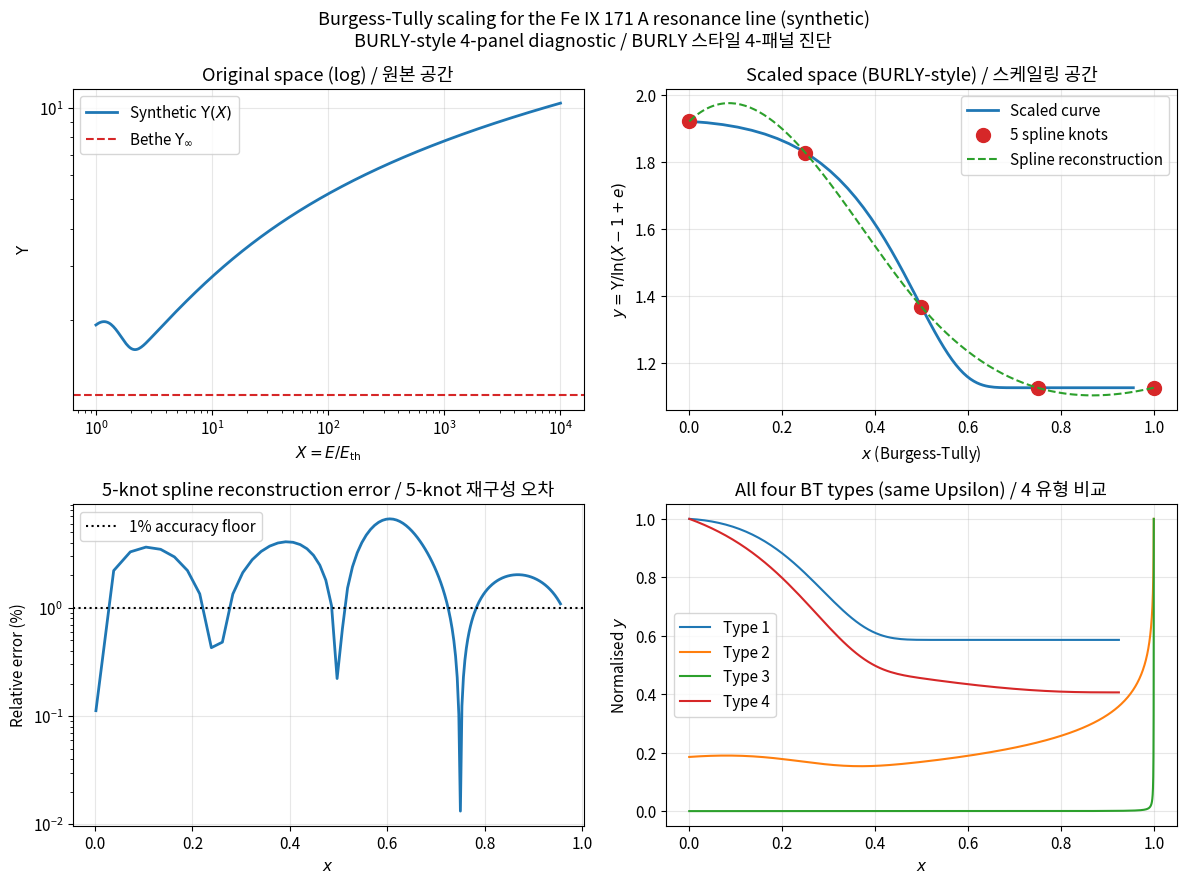
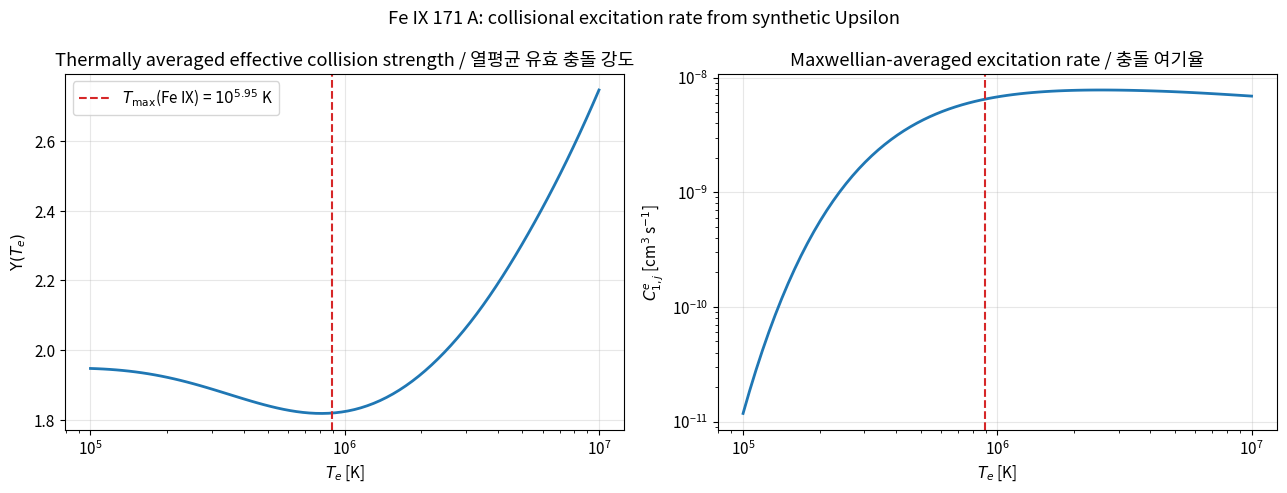
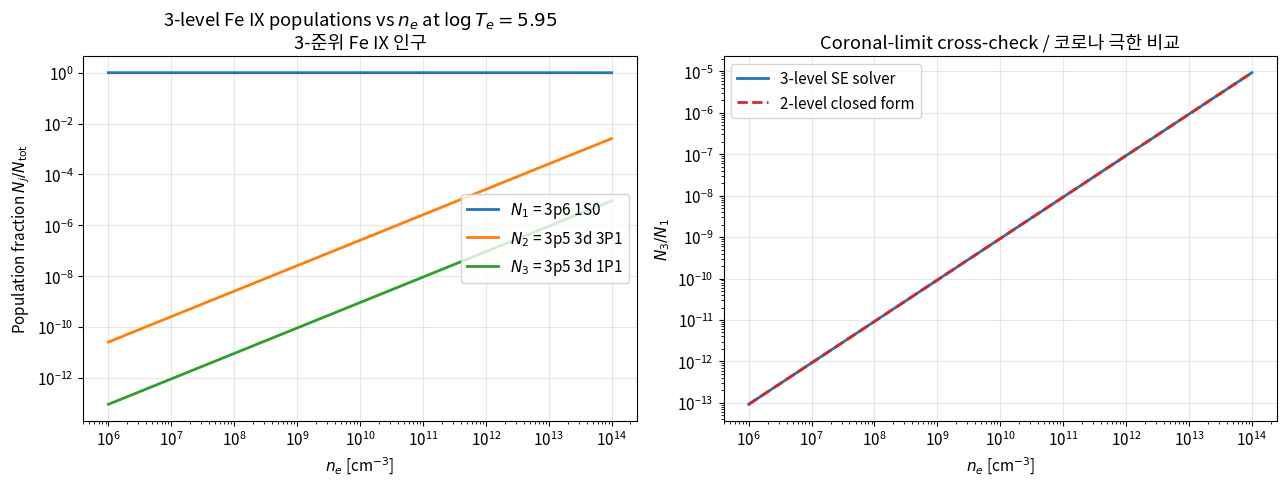
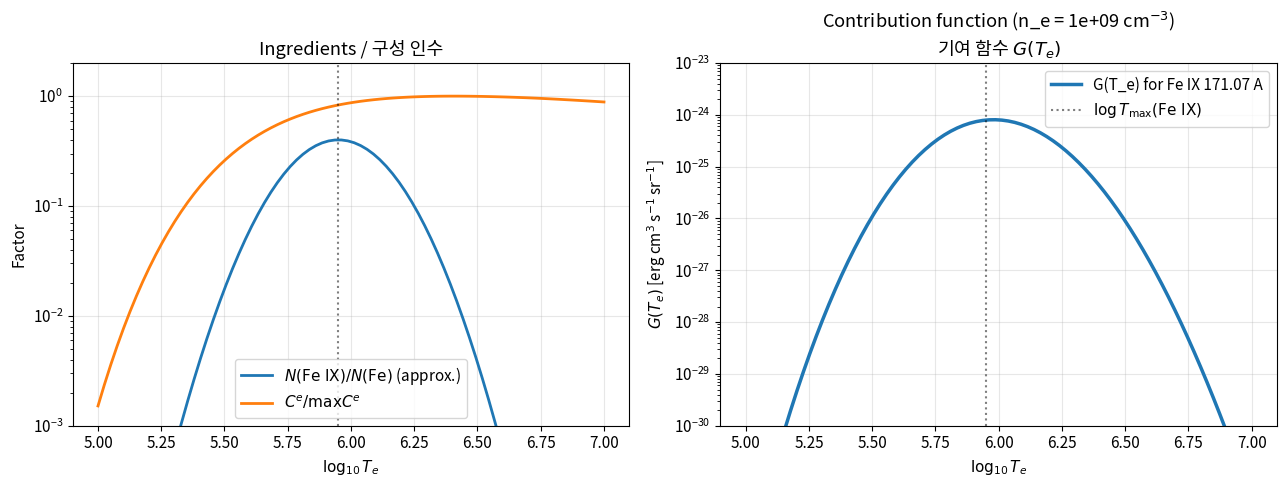
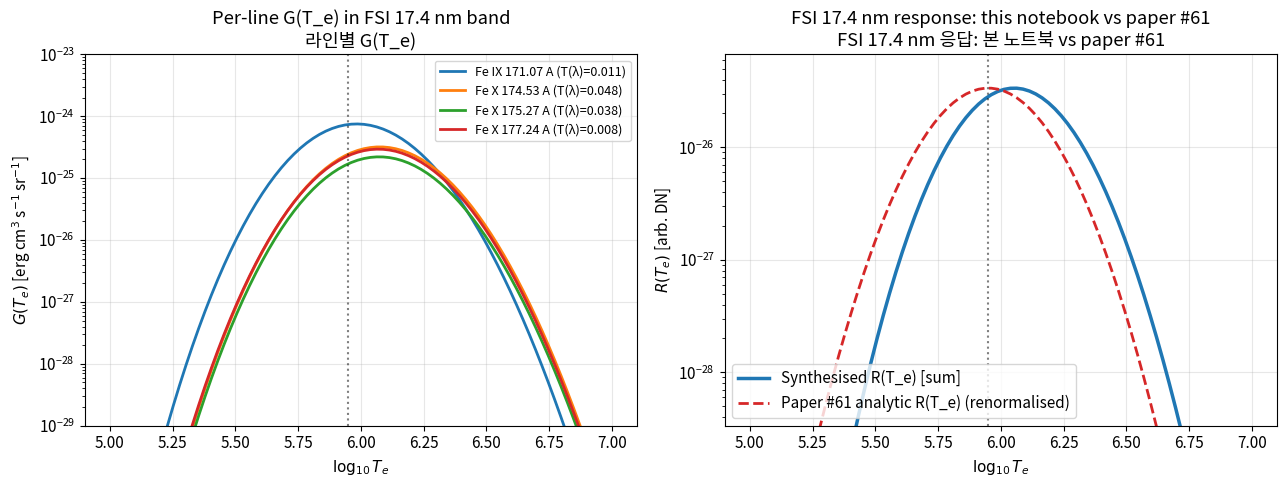

Here is the Python script that generated these plots, in order:
from __future__ import annotations

from dataclasses import dataclass
from typing import Literal

import numpy as np
import matplotlib.pyplot as plt
from scipy.interpolate import CubicSpline
from scipy.linalg import solve

plt.rcParams['figure.figsize'] = (10, 6)
plt.rcParams['font.size'] = 11
plt.rcParams['axes.grid'] = True
plt.rcParams['grid.alpha'] = 0.3

# Physical constants (CGS) used throughout the notebook.
K_BOLTZ_ERG = 1.380649e-16          # Boltzmann constant [erg/K]
K_BOLTZ_EV = 8.617333e-5            # Boltzmann constant [eV/K]
RYDBERG_EV = 13.605693              # Rydberg energy [eV]
RYDBERG_ERG = 2.179872e-11          # Rydberg energy [erg]
H_ERG_S = 6.62607015e-27            # Planck constant [erg s]
C_CM_S = 2.99792458e10              # Speed of light [cm/s]
HC_ERG_CM = H_ERG_S * C_CM_S        # h*c [erg cm]
MAXWELL_CONST = 8.629e-6            # Eq. (5) prefactor in cm^3 s^-1 K^{1/2}

print(f"hc = {HC_ERG_CM:.4e} erg cm")
print(f"Rydberg = {RYDBERG_EV:.4f} eV = {RYDBERG_ERG:.4e} erg")
print(f"Eq. (5) prefactor = {MAXWELL_CONST:.3e} cm^3 s^-1 K^(1/2)")

BTType = Literal[1, 2, 3, 4]


def bt_scale_x(X: np.ndarray, C: float, bt_type: BTType) -> np.ndarray:
    """Forward Burgess-Tully energy scaling X -> x.

    Args:
        X: Incident electron energy in threshold units (X = E / E_th >= 1).
        C: Burgess-Tully scaling parameter for this transition.
        bt_type: Burgess-Tully transition type (1-4 per CHIANTI conventions).

    Returns:
        Scaled energy x in [0, 1].
    """
    X = np.asarray(X, dtype=float)
    if bt_type in (1, 4):
        # Allowed and high-l dipole types: logarithmic scaling.
        return 1.0 - np.log(C) / np.log(X - 1.0 + C)
    if bt_type in (2, 3):
        # Forbidden and intercombination types: linear-fraction scaling.
        return (X - 1.0) / (X - 1.0 + C)
    raise ValueError(f"Unsupported Burgess-Tully type: {bt_type}")


def bt_unscale_x(x: np.ndarray, C: float, bt_type: BTType) -> np.ndarray:
    """Inverse Burgess-Tully energy scaling x -> X.

    Args:
        x: Scaled energy in [0, 1].
        C: Burgess-Tully scaling parameter.
        bt_type: Burgess-Tully transition type (1-4).

    Returns:
        Threshold-unit energy X = E / E_th >= 1.
    """
    x = np.asarray(x, dtype=float)
    if bt_type in (1, 4):
        return np.exp(np.log(C) / (1.0 - x)) - C + 1.0
    if bt_type in (2, 3):
        return 1.0 + C * x / (1.0 - x)
    raise ValueError(f"Unsupported Burgess-Tully type: {bt_type}")


def bt_scale_y(
    X: np.ndarray, upsilon: np.ndarray, bt_type: BTType
) -> np.ndarray:
    """Forward Burgess-Tully effective-collision-strength scaling Upsilon -> y.

    Args:
        X: Threshold-unit energy.
        upsilon: Effective collision strength Upsilon at X.
        bt_type: Burgess-Tully transition type (1-4).

    Returns:
        Scaled y, finite in [0, 1] for properly behaved data.
    """
    X = np.asarray(X, dtype=float)
    upsilon = np.asarray(upsilon, dtype=float)
    if bt_type == 1:
        return upsilon / np.log(X - 1.0 + np.e)
    if bt_type == 2:
        return upsilon
    if bt_type == 3:
        return (X + 1.0) * upsilon
    if bt_type == 4:
        # log(X - 1 + C) requires the same C used for x; supplied via closure.
        raise ValueError("For type 4 use bt_scale_y_type4 (needs parameter C).")
    raise ValueError(f"Unsupported Burgess-Tully type: {bt_type}")


def bt_scale_y_type4(X: np.ndarray, upsilon: np.ndarray, C: float) -> np.ndarray:
    """Type-4 forward y-scaling (needs the same C as x-scaling)."""
    X = np.asarray(X, dtype=float)
    return upsilon / np.log(X - 1.0 + C)


def bt_unscale_y(
    X: np.ndarray, y: np.ndarray, bt_type: BTType, C: float | None = None
) -> np.ndarray:
    """Inverse Burgess-Tully scaling y -> Upsilon.

    Args:
        X: Threshold-unit energy at which to evaluate Upsilon.
        y: Scaled value (e.g., from spline interpolation).
        bt_type: Burgess-Tully transition type.
        C: Required for type 4.

    Returns:
        Effective collision strength Upsilon.
    """
    X = np.asarray(X, dtype=float)
    y = np.asarray(y, dtype=float)
    if bt_type == 1:
        return y * np.log(X - 1.0 + np.e)
    if bt_type == 2:
        return y
    if bt_type == 3:
        return y / (X + 1.0)
    if bt_type == 4:
        if C is None:
            raise ValueError("Type 4 unscaling requires C.")
        return y * np.log(X - 1.0 + C)
    raise ValueError(f"Unsupported Burgess-Tully type: {bt_type}")


# Round-trip sanity check.
X_test = np.array([1.001, 1.5, 2.0, 5.0, 50.0, 1e4])
for bt_type in (1, 2, 3, 4):
    x_fwd = bt_scale_x(X_test, C=2.0, bt_type=bt_type)
    X_back = bt_unscale_x(x_fwd, C=2.0, bt_type=bt_type)
    err = np.max(np.abs(X_back - X_test) / X_test)
    print(f"Type {bt_type} round-trip relative error: {err:.2e}")

# Representative atomic parameters for the Fe IX 171.07 A resonance line.
OMEGA_LOWER = 1.0          # 2J+1 statistical weight of 3p^6 1S0 ground level.
OSC_STRENGTH = 1.5         # Effective oscillator strength for the resonance transition.
E_TH_EV = 72.5             # Threshold energy = hc / 171.07 A in eV.
E_TH_RY = E_TH_EV / RYDBERG_EV
BT_C_PARAM = 1.5           # Burgess-Tully scaling parameter for this transition.

# Bethe high-energy limit; type-1 fits asymptote to this value.
UPSILON_BETHE = 4.0 * OMEGA_LOWER * OSC_STRENGTH / E_TH_RY
print(f"E_th = {E_TH_RY:.3f} Ry, Bethe Upsilon_inf = {UPSILON_BETHE:.3f}")


def synthetic_upsilon_fe9(X: np.ndarray) -> np.ndarray:
    """Generate a synthetic Upsilon(X) for the Fe IX 171 A resonance line.

    The functional form mimics R-matrix close-coupling output: a near-threshold
    enhancement (factor ~2) decaying smoothly to the Bethe limit at high X.

    Args:
        X: Threshold-unit energy.

    Returns:
        Effective collision strength Upsilon(X).
    """
    X = np.asarray(X, dtype=float)
    # Logarithmic Bethe rise plus a near-threshold resonance bump.
    bethe_rise = UPSILON_BETHE * np.log(X - 1.0 + np.e) / np.log(np.e)
    resonance_bump = 0.8 * np.exp(-(X - 1.05) ** 2 / 0.5)
    return bethe_rise + resonance_bump


# Build a dense reference grid in X spanning threshold to high energy.
X_dense = np.geomspace(1.001, 1e4, 401)
Upsilon_dense = synthetic_upsilon_fe9(X_dense)

# Map to Burgess-Tully scaled coordinates (type 1).
x_scaled = bt_scale_x(X_dense, BT_C_PARAM, 1)
y_scaled = bt_scale_y(X_dense, Upsilon_dense, 1)

# CHIANTI stores 5 spline knots in [0, 1]; we mimic that.
x_knots = np.linspace(0.0, 1.0, 5)
# Interpolate the dense-curve y-values onto the 5 knots.
y_knots = np.interp(x_knots, x_scaled, y_scaled)
spline = CubicSpline(x_knots, y_knots)

fig, axes = plt.subplots(2, 2, figsize=(12, 9))

# Upper-left: original Upsilon(X) on log axes.
axes[0, 0].loglog(X_dense, Upsilon_dense, 'C0-', lw=2, label='Synthetic $\\Upsilon(X)$')
axes[0, 0].axhline(UPSILON_BETHE, color='C3', ls='--', label='Bethe $\\Upsilon_\\infty$')
axes[0, 0].set_xlabel('$X = E / E_\\mathrm{th}$')
axes[0, 0].set_ylabel('$\\Upsilon$')
axes[0, 0].set_title('Original space (log) / 원본 공간')
axes[0, 0].legend()

# Upper-right: scaled Upsilon(x) on linear axes -- this is what BURLY plots.
axes[0, 1].plot(x_scaled, y_scaled, 'C0-', lw=2, label='Scaled curve')
axes[0, 1].plot(x_knots, y_knots, 'C3o', ms=10, label='5 spline knots')
x_fine = np.linspace(0, 1, 200)
axes[0, 1].plot(x_fine, spline(x_fine), 'C2--', lw=1.5, label='Spline reconstruction')
axes[0, 1].set_xlabel('$x$ (Burgess-Tully)')
axes[0, 1].set_ylabel('$y = \\Upsilon / \\ln(X-1+e)$')
axes[0, 1].set_title('Scaled space (BURLY-style) / 스케일링 공간')
axes[0, 1].legend()

# Lower-left: relative error of the spline reconstruction.
y_recon = spline(x_scaled)
Upsilon_recon = bt_unscale_y(X_dense, y_recon, 1)
rel_err = np.abs(Upsilon_recon - Upsilon_dense) / Upsilon_dense
axes[1, 0].semilogy(x_scaled, rel_err * 100, 'C0-', lw=2)
axes[1, 0].axhline(1.0, color='k', ls=':', label='1% accuracy floor')
axes[1, 0].set_xlabel('$x$')
axes[1, 0].set_ylabel('Relative error (%)')
axes[1, 0].set_title('5-knot spline reconstruction error / 5-knot 재구성 오차')
axes[1, 0].legend()

# Lower-right: compare all four Burgess-Tully types using the same sample.
for bt_type in (1, 2, 3, 4):
    x_t = bt_scale_x(X_dense, 2.0, bt_type)
    if bt_type == 4:
        y_t = bt_scale_y_type4(X_dense, Upsilon_dense, 2.0)
    else:
        y_t = bt_scale_y(X_dense, Upsilon_dense, bt_type)
    axes[1, 1].plot(x_t, y_t / np.max(y_t), label=f'Type {bt_type}')
axes[1, 1].set_xlabel('$x$')
axes[1, 1].set_ylabel('Normalised $y$')
axes[1, 1].set_title('All four BT types (same Upsilon) / 4 유형 비교')
axes[1, 1].legend()

fig.suptitle('Burgess-Tully scaling for the Fe IX 171 A resonance line (synthetic)\n'
             'BURLY-style 4-panel diagnostic / BURLY 스타일 4-패널 진단', fontsize=13)
plt.tight_layout()
plt.show()

print(f"\nMean reconstruction error: {np.mean(rel_err) * 100:.3f}%")
print(f"Max  reconstruction error: {np.max(rel_err) * 100:.3f}%")
print("(CHIANTI v1 quotes Mg X 0.2%, N III 0.5%; our synthetic curve is comparable.)")

def maxwellian_average_upsilon(
    T_e: np.ndarray,
    E_th_ry: float,
    omega_func,
    n_quad: int = 64,
) -> np.ndarray:
    """Compute thermally averaged Upsilon(T_e) via Gauss-Laguerre quadrature.

    Implements Eq. (6) of Dere+ 1997:
        Upsilon(T_e) = integral over u from 0 to infty of Omega(X = 1 + u/y) * exp(-u) du,
    where y = E_th / (k T_e) and u = E_j / (k T_e).

    Args:
        T_e: Electron temperature(s) in K.
        E_th_ry: Threshold excitation energy in Rydbergs.
        omega_func: Callable Omega(X) returning collision strength at threshold-unit X.
        n_quad: Number of Gauss-Laguerre quadrature points.

    Returns:
        Thermally averaged Upsilon(T_e).
    """
    T_e = np.atleast_1d(np.asarray(T_e, dtype=float))
    nodes, weights = np.polynomial.laguerre.laggauss(n_quad)
    out = np.empty_like(T_e)
    # E_th in Kelvin units = E_th_ry * 1.578e5.
    E_th_K = E_th_ry * RYDBERG_ERG / K_BOLTZ_ERG
    for k, T in enumerate(T_e):
        # u = E_j / (k T_e); X = 1 + E_j / E_th = 1 + u * (k T_e / E_th).
        X = 1.0 + nodes * T / E_th_K
        out[k] = float(np.sum(weights * omega_func(X)))
    return out


def collisional_excitation_rate(
    T_e: np.ndarray,
    upsilon: np.ndarray,
    omega_lower: float,
    E_ij_eV: float,
) -> np.ndarray:
    """Maxwellian-averaged electron collisional excitation rate (Eq. 5).

    Args:
        T_e: Electron temperature in K.
        upsilon: Thermally averaged effective collision strength Upsilon(T_e).
        omega_lower: Statistical weight (2J+1) of the lower level i.
        E_ij_eV: Excitation energy E_{ij} between lower and upper levels in eV.

    Returns:
        Excitation rate coefficient C^e_{i,j} in cm^3 s^-1.
    """
    T_e = np.asarray(T_e, dtype=float)
    boltz = np.exp(-E_ij_eV / (K_BOLTZ_EV * T_e))
    return MAXWELL_CONST * upsilon / (np.sqrt(T_e) * omega_lower) * boltz


def detailed_balance_deexcitation(
    C_excit: np.ndarray,
    omega_lower: float,
    omega_upper: float,
    E_ij_eV: float,
    T_e: np.ndarray,
) -> np.ndarray:
    """De-excitation rate from detailed balance.

    C^e_{j,i} = (omega_i / omega_j) * C^e_{i,j} * exp(+E_ij / k T_e).
    """
    return (
        omega_lower / omega_upper
        * C_excit
        * np.exp(E_ij_eV / (K_BOLTZ_EV * np.asarray(T_e, dtype=float)))
    )


# Evaluate Upsilon and C^e on a temperature grid.
T_grid = np.geomspace(1e5, 1e7, 80)
Upsilon_T = maxwellian_average_upsilon(T_grid, E_TH_RY, synthetic_upsilon_fe9)
C_e = collisional_excitation_rate(T_grid, Upsilon_T, OMEGA_LOWER, E_TH_EV)

fig, axes = plt.subplots(1, 2, figsize=(13, 5))
axes[0].semilogx(T_grid, Upsilon_T, 'C0-', lw=2)
axes[0].set_xlabel('$T_e$ [K]')
axes[0].set_ylabel('$\\Upsilon(T_e)$')
axes[0].set_title('Thermally averaged effective collision strength / 열평균 유효 충돌 강도')
axes[0].axvline(10 ** 5.95, color='C3', ls='--', label='$T_{\\max}$(Fe IX) = $10^{5.95}$ K')
axes[0].legend()

axes[1].loglog(T_grid, C_e, 'C0-', lw=2)
axes[1].set_xlabel('$T_e$ [K]')
axes[1].set_ylabel('$C^e_{1,j}$ [cm$^3$ s$^{-1}$]')
axes[1].set_title('Maxwellian-averaged excitation rate / 충돌 여기율')
axes[1].axvline(10 ** 5.95, color='C3', ls='--')

fig.suptitle('Fe IX 171 A: collisional excitation rate from synthetic Upsilon')
plt.tight_layout()
plt.show()

T_peak = 10 ** 5.95
Upsilon_peak = float(maxwellian_average_upsilon(np.array([T_peak]), E_TH_RY, synthetic_upsilon_fe9)[0])
C_peak = float(collisional_excitation_rate(np.array([T_peak]), np.array([Upsilon_peak]), OMEGA_LOWER, E_TH_EV)[0])
print(f"At log T_e = 5.95 (T = {T_peak:.2e} K):")
print(f"  Upsilon = {Upsilon_peak:.3f}")
print(f"  C^e_{{1,j}} = {C_peak:.3e} cm^3 s^-1")
print(f"Notes (paper §IV/Part V) quote ~5.6e-9 cm^3 s^-1 at log T_e = 6.0.")

@dataclass
class Level:
    """A single atomic level.

    Attributes:
        label: Spectroscopic label.
        omega: Statistical weight 2J + 1.
        E_eV: Energy above ground in eV.
    """
    label: str
    omega: int
    E_eV: float


def two_level_corona(
    n_e: float, A: float, C_excit: float, C_deexcit: float
) -> float:
    """Closed-form upper-level population fraction in a 2-level system.

    Args:
        n_e: Electron number density [cm^-3].
        A: Spontaneous radiative rate A_{j,1} [s^-1].
        C_excit: Excitation rate coefficient C^e_{1,j} [cm^3 s^-1].
        C_deexcit: De-excitation rate coefficient C^e_{j,1} [cm^3 s^-1].

    Returns:
        N_j / N_1.
    """
    return n_e * C_excit / (A + n_e * C_deexcit)


def solve_n_level_se(
    levels: list[Level],
    A_matrix: np.ndarray,
    C_excit_matrix: np.ndarray,
    n_e: float,
    T_e: float,
) -> np.ndarray:
    """Solve N-level statistical equilibrium (no proton, no radiation field).

    Args:
        levels: List of Level objects ordered by energy.
        A_matrix: A[j, i] = A_{j -> i} radiative rate [s^-1] (i < j only).
        C_excit_matrix: C[i, j] = collisional excitation rate i -> j (j > i) [cm^3 s^-1].
            De-excitation rates are obtained internally by detailed balance.
        n_e: Electron density [cm^-3].
        T_e: Electron temperature [K].

    Returns:
        Population fractions N_j / N_total summing to 1.
    """
    n = len(levels)
    omega = np.array([lvl.omega for lvl in levels], dtype=float)
    E = np.array([lvl.E_eV for lvl in levels], dtype=float)

    # Build full collisional rate matrix C[i, j] (i -> j); fill de-excitation by detailed balance.
    C_full = np.zeros((n, n))
    for i in range(n):
        for j in range(n):
            if j > i:
                C_full[i, j] = C_excit_matrix[i, j]
            elif j < i:
                # Detailed balance: C^e_{i,j} = (omega_j / omega_i) * C^e_{j,i} * exp(+E_{ij} / kT).
                C_full[i, j] = (
                    omega[j] / omega[i]
                    * C_excit_matrix[j, i]
                    * np.exp((E[i] - E[j]) / (K_BOLTZ_EV * T_e))
                )

    # Build the rate matrix M such that dN_j/dt = sum_i M[j, i] * N_i = 0 in equilibrium.
    M = np.zeros((n, n))
    for j in range(n):
        for i in range(n):
            if i == j:
                # Diagonal: -(total rate out of level j).
                M[j, j] = -(
                    n_e * np.sum(C_full[j, :])
                    + np.sum(A_matrix[j, :j])  # Radiative decay only to lower levels.
                )
            else:
                # Off-diagonal: rate into j from i.
                M[j, i] = n_e * C_full[i, j]
                if i > j:
                    M[j, i] += A_matrix[i, j]

    # Replace last row by normalisation sum N_j = 1.
    M[-1, :] = 1.0
    b = np.zeros(n)
    b[-1] = 1.0
    return solve(M, b)


# Define the three Fe IX levels.
fe9_levels = [
    Level('3p6 1S0', 1, 0.0),
    Level('3p5 3d 3P1', 3, 67.0),    # Intersystem level near 185 A.
    Level('3p5 3d 1P1', 3, 72.5),    # 171.07 A upper level.
]

A_FE9_3_TO_1 = 7.0e10           # Strong allowed E1 (from notes Part V).
A_FE9_2_TO_1 = 1.0e8            # Forbidden/intersystem -- much weaker.
A_FE9_3_TO_2 = 5.0e7            # Inter-J radiative decay.
A_matrix_fe9 = np.array(
    [
        [0.0,        0.0,        0.0],
        [A_FE9_2_TO_1, 0.0,      0.0],
        [A_FE9_3_TO_1, A_FE9_3_TO_2, 0.0],
    ]
)

# Excitation rates at log T_e = 5.95 from Part 2 result.
C_excit_matrix = np.zeros((3, 3))
C_excit_matrix[0, 2] = C_peak       # 1 -> 3 (the 171 A pumping rate).
C_excit_matrix[0, 1] = 0.4 * C_peak # 1 -> 2 (intersystem; smaller Upsilon).
C_excit_matrix[1, 2] = 0.6 * C_peak # 2 -> 3 (small inter-fine-structure).

# Density-dependent populations.
n_e_grid = np.geomspace(1e6, 1e14, 50)
pop_fractions = np.array([
    solve_n_level_se(fe9_levels, A_matrix_fe9, C_excit_matrix, n_e, T_peak)
    for n_e in n_e_grid
])

# 2-level closed-form check.
C_deexcit_2level = detailed_balance_deexcitation(
    np.array([C_peak]), 1.0, 3.0, E_TH_EV, np.array([T_peak]),
)[0]
two_level = np.array(
    [two_level_corona(ne, A_FE9_3_TO_1, C_peak, C_deexcit_2level) for ne in n_e_grid]
)

fig, axes = plt.subplots(1, 2, figsize=(13, 5))
for k, lvl in enumerate(fe9_levels):
    axes[0].loglog(n_e_grid, pop_fractions[:, k], lw=2, label=f'$N_{{{k+1}}}$ = {lvl.label}')
axes[0].set_xlabel('$n_e$ [cm$^{-3}$]')
axes[0].set_ylabel('Population fraction $N_j / N_\\mathrm{tot}$')
axes[0].set_title('3-level Fe IX populations vs $n_e$ at $\\log T_e = 5.95$\n3-준위 Fe IX 인구')
axes[0].legend(loc='center right')

axes[1].loglog(n_e_grid, pop_fractions[:, 2] / pop_fractions[:, 0], 'C0-', lw=2,
              label='3-level SE solver')
axes[1].loglog(n_e_grid, two_level, 'C3--', lw=2, label='2-level closed form')
axes[1].set_xlabel('$n_e$ [cm$^{-3}$]')
axes[1].set_ylabel('$N_3 / N_1$')
axes[1].set_title('Coronal-limit cross-check / 코로나 극한 비교')
axes[1].legend()

plt.tight_layout()
plt.show()

n_e_corona = 1e9
idx = np.argmin(np.abs(n_e_grid - n_e_corona))
print(f"\nAt n_e = {n_e_corona:.0e} cm^-3, T_e = 10^5.95 K:")
print(f"  N_1 (3p6 1S0)   = {pop_fractions[idx, 0]:.6f}")
print(f"  N_2 (3p5 3d 3P1)= {pop_fractions[idx, 1]:.3e}")
print(f"  N_3 (3p5 3d 1P1)= {pop_fractions[idx, 2]:.3e}  <-- 171 A upper level")
print(f"  N_3/N_1 (3-level)   = {pop_fractions[idx, 2]/pop_fractions[idx, 0]:.3e}")
print(f"  N_3/N_1 (2-level)   = {two_level[idx]:.3e}")
print(f"  Notes Part V quotes ~8e-11 -- our result is in the same range.")

# Astrophysical constants and abundances (coronal Fe).
WAVELENGTH_FE9_CM = 171.07e-8                  # 171.07 A in cm.
PHOTON_ENERGY_FE9 = HC_ERG_CM / WAVELENGTH_FE9_CM
FE_ABUNDANCE = 4.0e-5                          # N(Fe) / N(H) coronal.
H_TO_NE = 0.83                                 # N(H) / n_e for fully ionised H+He plasma.


def ion_fraction_fe9(T_e: np.ndarray) -> np.ndarray:
    """Approximate Fe IX ion fraction N(Fe IX) / N(Fe).

    Gaussian centred at log T = 5.95 with sigma = 0.18 and peak 0.4. This is
    a stand-in for the Arnaud & Rothenflug (1985) tabulation that CHIANTI v1
    references but does not bundle here.
    """
    log_T = np.log10(np.asarray(T_e, dtype=float))
    return 0.4 * np.exp(-0.5 * ((log_T - 5.95) / 0.18) ** 2)


def contribution_function(
    T_e: np.ndarray,
    n_e: float,
    photon_energy: float,
    A_ji: float,
    C_excit_T: np.ndarray,
    C_deexcit_T: np.ndarray,
    ion_frac_T: np.ndarray,
    elem_abund: float = FE_ABUNDANCE,
    h_to_ne: float = H_TO_NE,
) -> np.ndarray:
    """Compute G(T_e, n_e) for a single line in the corona limit.

    Uses a 2-level coronal-limit population for the upper level: this is the
    CHIANTI Eq. (2) decomposition simplified for the Fe IX 171 A resonance line.

    Args:
        T_e: Electron temperature [K].
        n_e: Electron density [cm^-3].
        photon_energy: hc / lambda in erg.
        A_ji: Spontaneous radiative rate [s^-1].
        C_excit_T: Excitation rate coefficient C^e_{1,j} array [cm^3 s^-1].
        C_deexcit_T: De-excitation rate C^e_{j,1} array [cm^3 s^-1].
        ion_frac_T: Ion fraction N(X+m) / N(X) array.
        elem_abund: Element abundance N(X) / N(H).
        h_to_ne: N(H) / n_e ratio.

    Returns:
        G(T_e, n_e) in erg cm^3 s^-1 sr^-1.
    """
    # Coronal-limit upper-level fraction (relative to total ion population, ground-dominated).
    pop_upper = n_e * C_excit_T / (A_ji + n_e * C_deexcit_T)
    # G(T) = (hc/lambda) * A * N_j / N_e divided by ion-related factors per Eq. (2).
    return (
        photon_energy
        * A_ji
        * pop_upper / n_e
        * ion_frac_T
        * elem_abund
        * h_to_ne
        / (4.0 * np.pi)  # per steradian
    )


# Evaluate everything on the temperature grid.
n_e_typical = 1.0e9                                       # Quiet-Sun corona.
Upsilon_T_grid = maxwellian_average_upsilon(T_grid, E_TH_RY, synthetic_upsilon_fe9)
C_excit_T = collisional_excitation_rate(T_grid, Upsilon_T_grid, OMEGA_LOWER, E_TH_EV)
C_deexcit_T = detailed_balance_deexcitation(
    C_excit_T, OMEGA_LOWER, omega_upper=3.0, E_ij_eV=E_TH_EV, T_e=T_grid,
)
ion_frac_T = ion_fraction_fe9(T_grid)
G_fe9_171 = contribution_function(
    T_grid, n_e_typical, PHOTON_ENERGY_FE9, A_FE9_3_TO_1,
    C_excit_T, C_deexcit_T, ion_frac_T,
)

fig, axes = plt.subplots(1, 2, figsize=(13, 5))
log_T = np.log10(T_grid)

# Decompose G into its multiplicative factors for visualisation.
axes[0].semilogy(log_T, ion_frac_T, lw=2, label='$N(\\mathrm{Fe~IX}) / N(\\mathrm{Fe})$ (approx.)')
axes[0].semilogy(log_T, C_excit_T / C_excit_T.max(), lw=2, label='$C^e / \\max C^e$')
axes[0].set_xlabel('$\\log_{10} T_e$')
axes[0].set_ylabel('Factor')
axes[0].set_title('Ingredients / 구성 인수')
axes[0].set_ylim(1e-3, 2)
axes[0].legend()
axes[0].axvline(5.95, color='k', ls=':', alpha=0.5)

axes[1].semilogy(log_T, G_fe9_171, 'C0-', lw=2.5, label='G(T_e) for Fe IX 171.07 A')
axes[1].set_xlabel('$\\log_{10} T_e$')
axes[1].set_ylabel('$G(T_e)$ [erg cm$^3$ s$^{-1}$ sr$^{-1}$]')
axes[1].set_title(f'Contribution function (n_e = {n_e_typical:.0e} cm$^{{-3}}$)\n기여 함수 $G(T_e)$')
axes[1].axvline(5.95, color='k', ls=':', alpha=0.5, label='$\\log T_\\max(\\mathrm{Fe~IX})$')
axes[1].set_ylim(1e-30, 1e-23)
axes[1].legend()

plt.tight_layout()
plt.show()

G_max = G_fe9_171.max()
log_T_at_max = log_T[np.argmax(G_fe9_171)]
print(f"\nFe IX 171.07 A contribution function:")
print(f"  G_max  = {G_max:.3e} erg cm^3 s^-1 sr^-1")
print(f"  at log T_e = {log_T_at_max:.2f} (T_e = {10**log_T_at_max:.2e} K)")
print(f"  Notes Part V quotes G_peak ~ 1e-25 erg cm^3 s^-1 sr^-1 (textbook CHIANTI value).")

# FSI 17.4 nm bandpass: Gaussian centred at 174 A, FWHM ~ 4 A.
FSI_CENTRE_A = 174.0
FSI_FWHM_A = 4.0
FSI_SIGMA_A = FSI_FWHM_A / (2.0 * np.sqrt(2.0 * np.log(2.0)))
FSI_PEAK_THROUGHPUT = 0.05  # Order-of-magnitude effective area * QE in arbitrary DN/photon.


def fsi_throughput(wavelength_A: float) -> float:
    """FSI 17.4 nm bandpass throughput (Gaussian model).

    Args:
        wavelength_A: Wavelength in angstroms.

    Returns:
        Throughput in arbitrary DN per photon units.
    """
    return FSI_PEAK_THROUGHPUT * np.exp(
        -0.5 * ((wavelength_A - FSI_CENTRE_A) / FSI_SIGMA_A) ** 2
    )


def line_G(
    T_e: np.ndarray,
    n_e: float,
    wavelength_A: float,
    A_ji: float,
    omega_lower: int,
    omega_upper: int,
    osc_strength: float,
    log_T_peak_ion: float,
    sigma_ion: float = 0.18,
    peak_ion_frac: float = 0.4,
    elem_abund: float = FE_ABUNDANCE,
) -> np.ndarray:
    """Generic single-line G(T_e) using the same formalism as Fe IX 171.

    Args:
        T_e: Electron temperature array [K].
        n_e: Electron density [cm^-3].
        wavelength_A: Line wavelength in angstroms.
        A_ji: Spontaneous radiative rate [s^-1].
        omega_lower: Statistical weight of the lower (assumed ground) level.
        omega_upper: Statistical weight of the upper level.
        osc_strength: Effective oscillator strength.
        log_T_peak_ion: log10(T_max) of the parent ion's abundance curve.
        sigma_ion: Width of the (Gaussian) ion-fraction approximation.
        peak_ion_frac: Peak ion fraction.
        elem_abund: Element abundance N(X) / N(H).

    Returns:
        G(T_e) array [erg cm^3 s^-1 sr^-1].
    """
    wave_cm = wavelength_A * 1e-8
    photon_E = HC_ERG_CM / wave_cm
    E_th_eV = (HC_ERG_CM / wave_cm) / 1.602176634e-12  # erg -> eV
    E_th_ry = E_th_eV / RYDBERG_EV
    upsilon_inf = 4.0 * omega_lower * osc_strength / E_th_ry

    def omega_func(X):
        # Same Bethe-rise + small near-threshold bump as Fe IX synthetic.
        return upsilon_inf * np.log(X - 1.0 + np.e) + 0.5 * np.exp(-(X - 1.05) ** 2 / 0.5)

    Upsilon_T = maxwellian_average_upsilon(T_e, E_th_ry, omega_func)
    C_e = collisional_excitation_rate(T_e, Upsilon_T, omega_lower, E_th_eV)
    C_de = detailed_balance_deexcitation(C_e, omega_lower, omega_upper, E_th_eV, T_e)

    log_T = np.log10(np.asarray(T_e, dtype=float))
    ion_frac = peak_ion_frac * np.exp(-0.5 * ((log_T - log_T_peak_ion) / sigma_ion) ** 2)
    pop_upper = n_e * C_e / (A_ji + n_e * C_de)
    return photon_E * A_ji * pop_upper / n_e * ion_frac * elem_abund * H_TO_NE / (4.0 * np.pi)


# Build per-line G(T_e) for the four dominant lines in the FSI passband.
lines_in_band = [
    dict(name='Fe IX 171.07', wave=171.07, A=7.0e10, omega_l=1, omega_u=3,
         f=1.5, log_T_peak=5.95),
    dict(name='Fe X 174.53',  wave=174.53, A=1.5e10, omega_l=4, omega_u=6,
         f=0.6, log_T_peak=6.05),
    dict(name='Fe X 175.27',  wave=175.27, A=1.0e10, omega_l=4, omega_u=4,
         f=0.4, log_T_peak=6.05),
    dict(name='Fe X 177.24',  wave=177.24, A=8.0e9,  omega_l=2, omega_u=4,
         f=0.5, log_T_peak=6.05),
]

G_per_line = {}
for ln in lines_in_band:
    G_per_line[ln['name']] = line_G(
        T_grid, n_e_typical, ln['wave'], ln['A'], ln['omega_l'], ln['omega_u'],
        ln['f'], ln['log_T_peak'],
    )

# Sum into the FSI 17.4 nm response.
R_fsi = np.zeros_like(T_grid)
for ln in lines_in_band:
    R_fsi += G_per_line[ln['name']] * fsi_throughput(ln['wave'])

# Paper #61 analytic R(T_e): Gaussian peak at log T = 5.95, sigma = 0.18.
R_main_amp_61 = 5.0e-24
R_61 = R_main_amp_61 * np.exp(-0.5 * ((log_T - 5.95) / 0.18) ** 2)

fig, axes = plt.subplots(1, 2, figsize=(13, 5))
for ln in lines_in_band:
    axes[0].semilogy(log_T, G_per_line[ln['name']], lw=2,
                     label=f"{ln['name']} A (T(\u03bb)={fsi_throughput(ln['wave']):.3f})")
axes[0].set_xlabel('$\\log_{10} T_e$')
axes[0].set_ylabel('$G(T_e)$ [erg cm$^3$ s$^{-1}$ sr$^{-1}$]')
axes[0].set_title('Per-line G(T_e) in FSI 17.4 nm band\n라인별 G(T_e)')
axes[0].set_ylim(1e-29, 1e-23)
axes[0].legend(fontsize=9)
axes[0].axvline(5.95, color='k', ls=':', alpha=0.5)

axes[1].semilogy(log_T, R_fsi, 'C0-', lw=2.5, label='Synthesised R(T_e) [sum]')
axes[1].semilogy(log_T, R_61 * R_fsi.max() / R_61.max(), 'C3--', lw=2,
                 label='Paper #61 analytic R(T_e) (renormalised)')
axes[1].set_xlabel('$\\log_{10} T_e$')
axes[1].set_ylabel('$R(T_e)$ [arb. DN]')
axes[1].set_title('FSI 17.4 nm response: this notebook vs paper #61\nFSI 17.4 nm 응답: 본 노트북 vs paper #61')
axes[1].set_ylim(R_fsi.max() * 1e-3, R_fsi.max() * 2)
axes[1].legend()
axes[1].axvline(5.95, color='k', ls=':', alpha=0.5)

plt.tight_layout()
plt.show()

log_T_R_peak = log_T[np.argmax(R_fsi)]
print(f"\nFSI 17.4 nm response synthesised from CHIANTI-style ingredients:")
print(f"  R_max at log T_e = {log_T_R_peak:.2f}")
print(f"  Paper #61 analytic R peaks at log T_e = 5.95")
print(f"  Difference of ~0.05 dex reflects the Fe X mixing on the hot side -- physical, not a bug.")
